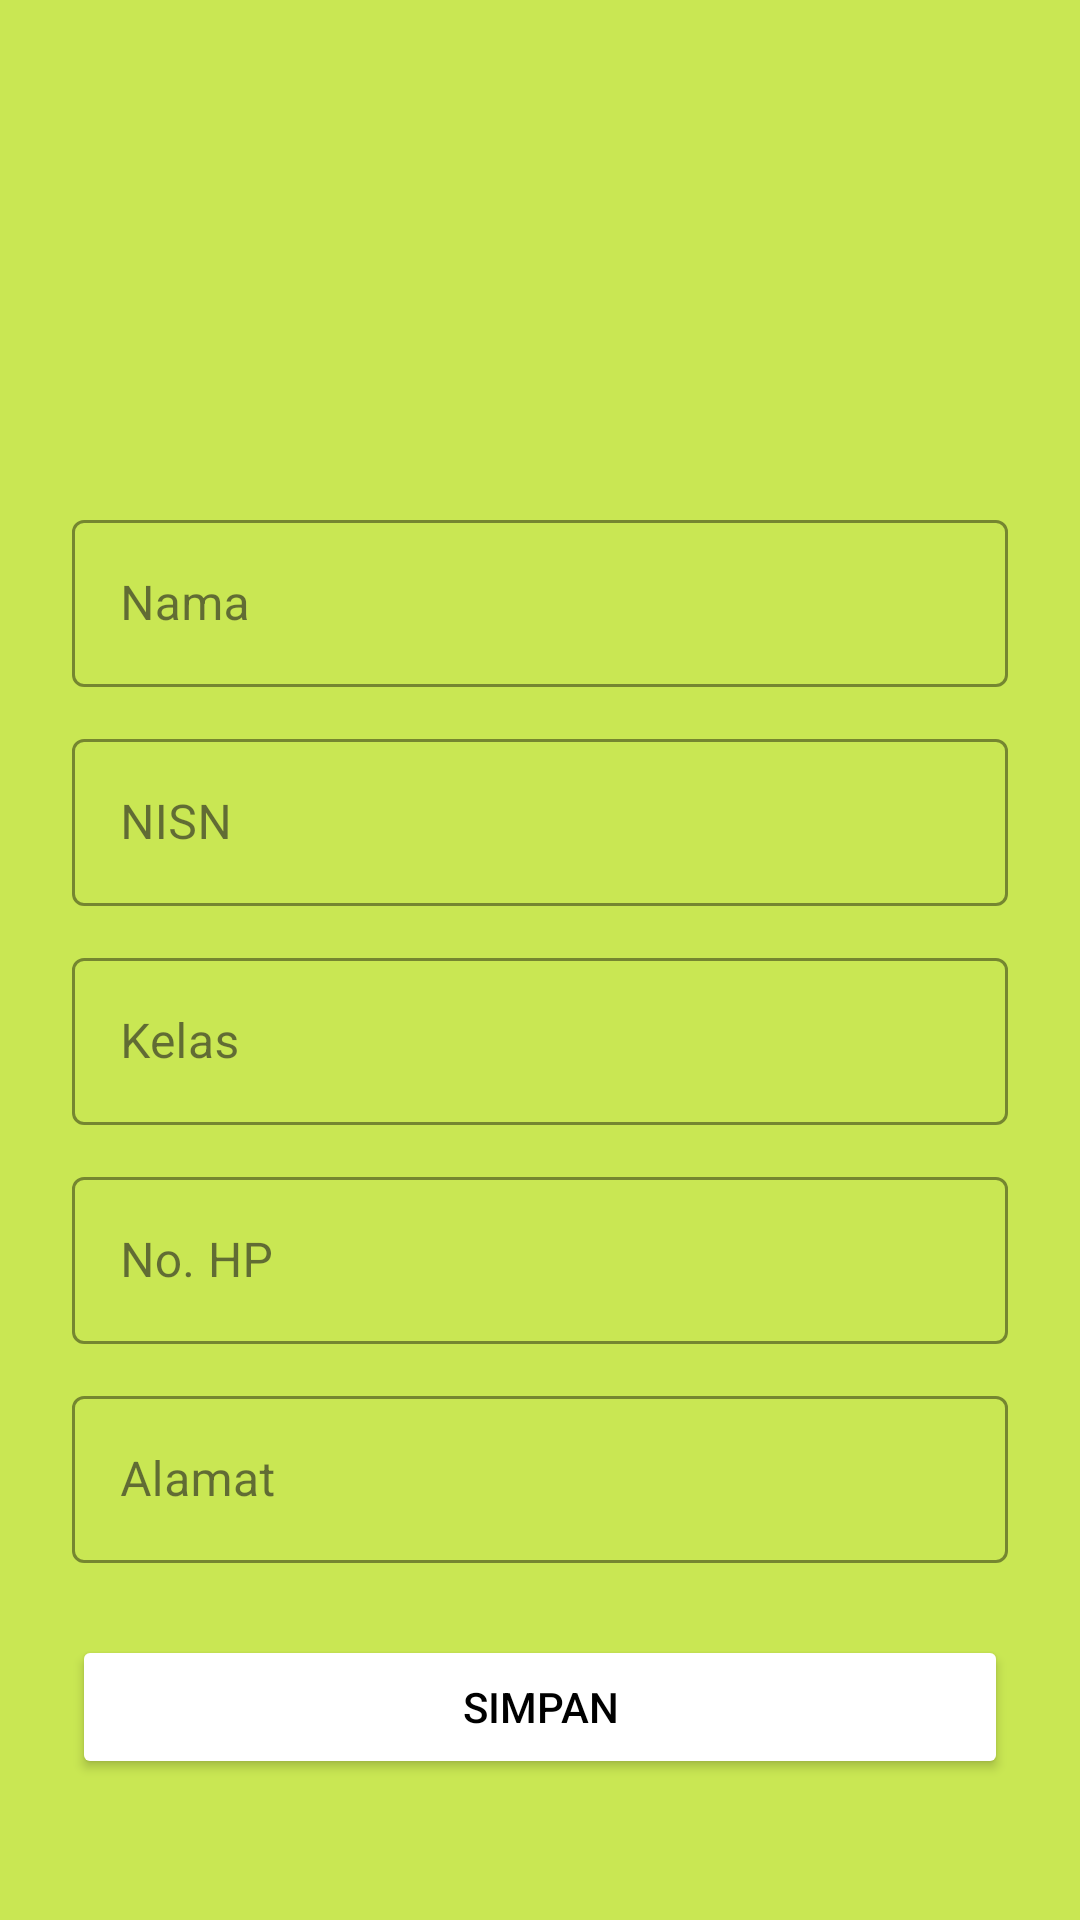

Produce the Android XML layout that renders to this screen, including the resource entries it uses.
<!-- AndroidManifest.xml: application theme Theme.PKLTrack -->
<!-- res/layout/activity_profile.xml -->
<?xml version="1.0" encoding="utf-8"?>
<ScrollView xmlns:android="http://schemas.android.com/apk/res/android"
    xmlns:app="http://schemas.android.com/apk/res-auto"
    android:layout_width="match_parent"
    android:layout_height="match_parent"
    android:background="@color/light_green">

    <LinearLayout
        android:layout_width="match_parent"
        android:layout_height="wrap_content"
        android:orientation="vertical"
        android:padding="24dp"
        android:gravity="center_horizontal">

        
        <ImageView
            android:id="@+id/imgFoto"
            android:layout_width="120dp"
            android:layout_height="120dp"
            android:layout_gravity="center"
            android:scaleType="centerCrop"
            android:src="@drawable/ic_launcher_background"
            android:background="@drawable/circle_background"
            android:layout_marginBottom="24dp" />

        
        <com.google.android.material.textfield.TextInputLayout
            style="@style/Widget.MaterialComponents.TextInputLayout.OutlinedBox"
            android:layout_width="match_parent"
            android:layout_height="wrap_content"
            android:layout_marginBottom="12dp"
            app:boxStrokeColor="@android:color/white"
            app:hintTextColor="@android:color/white">

            <com.google.android.material.textfield.TextInputEditText
                android:id="@+id/editNama"
                android:layout_width="match_parent"
                android:layout_height="wrap_content"
                android:hint="Nama"
                android:textColor="@android:color/white" />
        </com.google.android.material.textfield.TextInputLayout>

        
        <com.google.android.material.textfield.TextInputLayout
            style="@style/Widget.MaterialComponents.TextInputLayout.OutlinedBox"
            android:layout_width="match_parent"
            android:layout_height="wrap_content"
            android:layout_marginBottom="12dp"
            app:boxStrokeColor="@android:color/white"
            app:hintTextColor="@android:color/white">

            <com.google.android.material.textfield.TextInputEditText
                android:id="@+id/editNISN"
                android:layout_width="match_parent"
                android:layout_height="wrap_content"
                android:hint="NISN"
                android:textColor="@android:color/white" />
        </com.google.android.material.textfield.TextInputLayout>

        
        <com.google.android.material.textfield.TextInputLayout
            style="@style/Widget.MaterialComponents.TextInputLayout.OutlinedBox"
            android:layout_width="match_parent"
            android:layout_height="wrap_content"
            android:layout_marginBottom="12dp"
            app:boxStrokeColor="@android:color/white"
            app:hintTextColor="@android:color/white">

            <com.google.android.material.textfield.TextInputEditText
                android:id="@+id/editKelas"
                android:layout_width="match_parent"
                android:layout_height="wrap_content"
                android:hint="Kelas"
                android:textColor="@android:color/white" />
        </com.google.android.material.textfield.TextInputLayout>

        
        <com.google.android.material.textfield.TextInputLayout
            style="@style/Widget.MaterialComponents.TextInputLayout.OutlinedBox"
            android:layout_width="match_parent"
            android:layout_height="wrap_content"
            android:layout_marginBottom="12dp"
            app:boxStrokeColor="@android:color/white"
            app:hintTextColor="@android:color/white">

            <com.google.android.material.textfield.TextInputEditText
                android:id="@+id/editNoHp"
                android:layout_width="match_parent"
                android:layout_height="wrap_content"
                android:hint="No. HP"
                android:textColor="@android:color/white" />
        </com.google.android.material.textfield.TextInputLayout>

        
        <com.google.android.material.textfield.TextInputLayout
            style="@style/Widget.MaterialComponents.TextInputLayout.OutlinedBox"
            android:layout_width="match_parent"
            android:layout_height="wrap_content"
            android:layout_marginBottom="24dp"
            app:boxStrokeColor="@android:color/white"
            app:hintTextColor="@android:color/white">

            <com.google.android.material.textfield.TextInputEditText
                android:id="@+id/editAlamat"
                android:layout_width="match_parent"
                android:layout_height="wrap_content"
                android:hint="Alamat"
                android:textColor="@android:color/white" />
        </com.google.android.material.textfield.TextInputLayout>

        
        <Button
            android:id="@+id/btnSimpan"
            android:layout_width="match_parent"
            android:layout_height="wrap_content"
            android:text="Simpan"
            android:textColor="@color/black"
            android:backgroundTint="@color/white"
            android:elevation="4dp"
            android:padding="12dp" />
    </LinearLayout>
</ScrollView>
<!-- resources referenced by this layout -->
<resources>
  <color name="black">#FF000000</color>
  <color name="light_green">#C9E753</color>
  <color name="white">#FFFFFFFF</color>
  <style name="Theme.PKLTrack" parent="Base.Theme.PKLTrack" />
  <style name="Base.Theme.PKLTrack" parent="Theme.Material3.DayNight.NoActionBar">
          
           <item name="colorPrimary">@android:color/transparent</item>
          <item name="windowActionBar">false</item>
          <item name="windowNoTitle">true</item>
      </style>
</resources>
